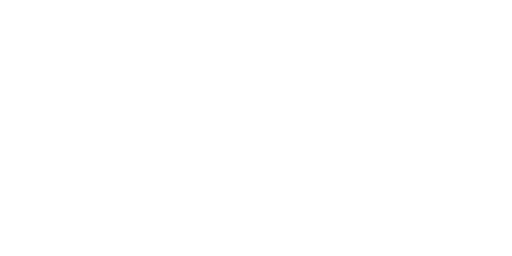
t = 0.00 s
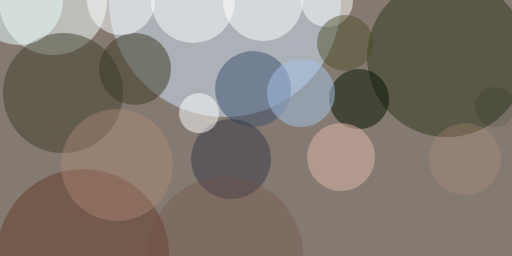
t = 2.99 s
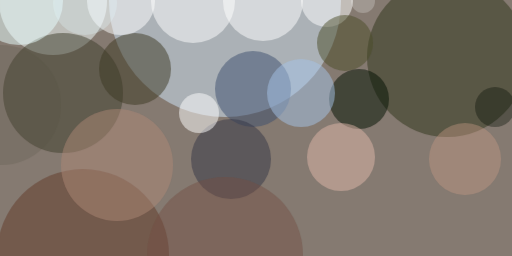
t = 3.12 s
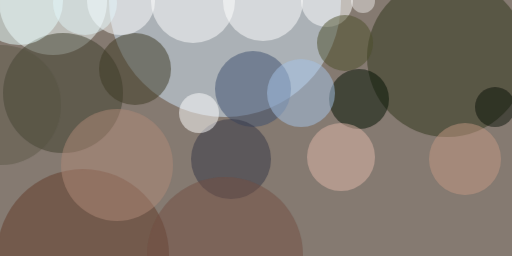
t = 3.24 s
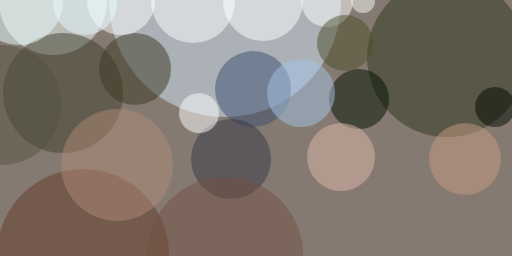
t = 3.37 s
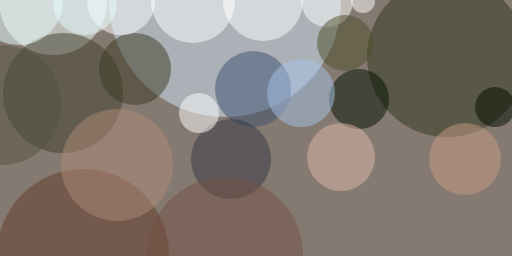
t = 3.49 s

The animated SVG that drew these frames (rendered in a browser with its animation timeline set to each time). Animation: 1 CSS @keyframes rule; one cycle of 3.49 s.

<svg xmlns="http://www.w3.org/2000/svg" viewBox="0 0 400 200"><style>@keyframes fade { from {opacity: 0} to {opacity: 1} } ellipse, path { opacity: 0; animation: fade .5s forwards; }</style><path fill="#857a71" d="M0 0h400v200H0z"/><g transform="translate(.8 .8) scale(1.5625)" fill-opacity=".5"><ellipse fill="#d2e7fc" cx="112" rx="58" ry="58" style="animation-delay: 0.00s;"/><ellipse fill="#2e351b" cx="223" cy="28" rx="40" ry="40" style="animation-delay: 0.19s;"/><ellipse fill="#f6ffff" cx="26" rx="27" ry="27" style="animation-delay: 0.38s;"/><ellipse fill="#3e3f2d" cx="31" cy="46" rx="30" ry="30" style="animation-delay: 0.56s;"/><ellipse fill="#3c3922" cx="67" cy="34" rx="18" ry="18" style="animation-delay: 0.75s;"/><ellipse fill="#010" cx="179" cy="49" rx="15" ry="15" style="animation-delay: 0.93s;"/><ellipse fill="#633b28" cx="41" cy="127" rx="43" ry="43" style="animation-delay: 1.10s;"/><ellipse fill="#3d4e6f" cx="126" cy="44" rx="19" ry="19" style="animation-delay: 1.28s;"/><ellipse fill="#fff" cx="131" rx="20" ry="20" style="animation-delay: 1.45s;"/><ellipse fill="#fff" cx="60" rx="17" ry="17" style="animation-delay: 1.61s;"/><ellipse fill="#a5c4e8" cx="150" cy="46" rx="17" ry="17" style="animation-delay: 1.76s;"/><ellipse fill="#343647" cx="115" cy="79" rx="20" ry="20" style="animation-delay: 1.91s;"/><ellipse fill="#fff" cx="96" rx="21" ry="21" style="animation-delay: 2.05s;"/><ellipse fill="#fff" cx="99" cy="56" rx="10" ry="10" style="animation-delay: 2.19s;"/><ellipse fill="#e0b8a9" cx="170" cy="78" rx="17" ry="17" style="animation-delay: 2.31s;"/><ellipse fill="#e9ffff" cx="9" rx="22" ry="22" style="animation-delay: 2.43s;"/><ellipse fill="#fff" cx="163" rx="13" ry="13" style="animation-delay: 2.53s;"/><ellipse fill="#4c4e2a" cx="172" cy="21" rx="14" ry="14" style="animation-delay: 2.63s;"/><ellipse fill="#b08979" cx="58" cy="82" rx="28" ry="28" style="animation-delay: 2.71s;"/><ellipse fill="#745144" cx="112" cy="127" rx="39" ry="39" style="animation-delay: 2.79s;"/><ellipse fill="#c79c86" cx="232" cy="79" rx="18" ry="18" style="animation-delay: 2.85s;"/><ellipse fill="#000c00" cx="247" cy="53" rx="10" ry="10" style="animation-delay: 2.91s;"/><ellipse fill="#e5fcff" cx="42" cy="1" rx="16" ry="16" style="animation-delay: 2.95s;"/><ellipse fill="#fff" cx="181" rx="6" ry="6" style="animation-delay: 2.98s;"/><ellipse fill="#555241" cy="52" rx="30" ry="30" style="animation-delay: 2.99s;"/></g></svg>
